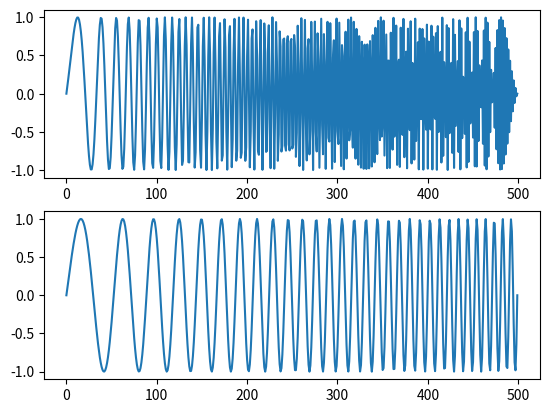

The matplotlib source for this figure:
# https://x410.dev/cookbook/enabling-ssh-x11-forwarding-in-visual-studio-code-for-remote-development/
import numpy as np
import matplotlib.pyplot as plt
import math

sample_rate = 50000.
dT = 1/sample_rate
duration = 0.01
N = int(sample_rate * duration)
f0 = 700.0
f1 = 5500.0
# f1 = 3550.0
Pi2 = 2*np.pi

t = np.linspace(0, duration, N)
wwww = np.zeros(N)
sweep = np.linspace(f0, f1, N)
wwww1 = np.zeros(N)

w0 = f0*Pi2
w1 = f1*Pi2
wF = sample_rate * Pi2
print("w1",w1)
print("wF",wF)

beta = (f1-f0)/duration
phase = Pi2*(f0*t+0.5*beta*t*t)
print("phase",phase) 

for i, a in enumerate(t):
    wwww[i] = w0*a+(w1-w0)*(a*a/2*N)

for i, a in enumerate(sweep):
    wwww1[i] = a * Pi2

result = zip(wwww,wwww1)
result = set(result)

print("w1-w0",(w1-w0)/Pi2)

# mod = np.fmod((w1-w0),Pi2)
# print("mod",mod)

dW = (w1-w0)/N


dN = (N/2)*(w1+w0)
dN = (w1+w0)
print("dN",dN)
dClean = Pi2*round(dN/Pi2)
wClean = (dClean/N)-w0

print("wClean",wClean)
print("freq",wClean/Pi2)

for i, a in enumerate(t):
    wwww1[i] = w0*a+(wClean-w0)*(a*a/2*N)

# for i, a in enumerate(t):
#     wwww1[i] = w0*a+B*a



plt.subplot(211)
plt.plot(np.sin(wwww))
plt.subplot(212)
plt.plot(np.sin(phase))
plt.show()
